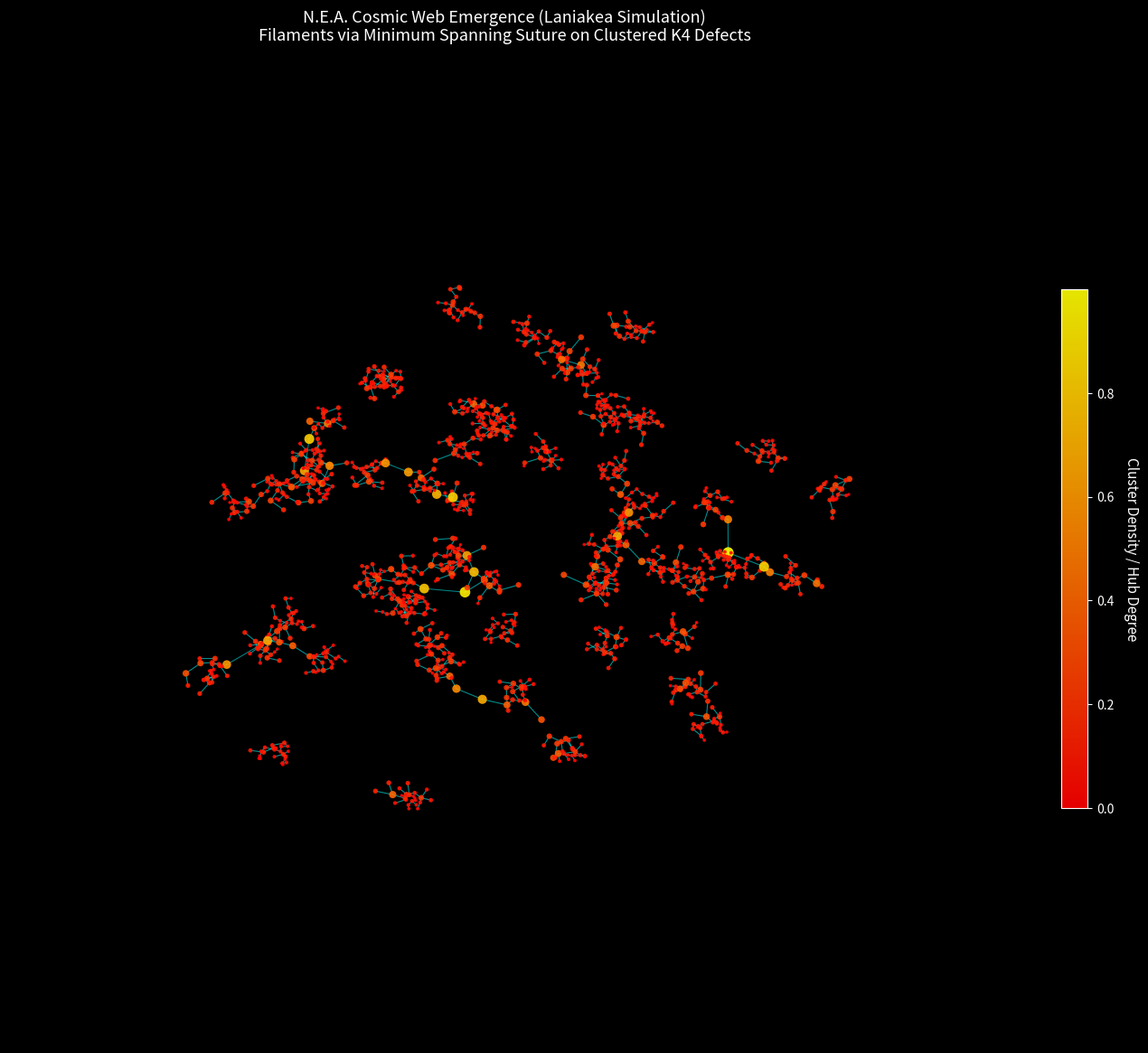

Reproduce this figure in Python.
#!/usr/bin/env python3
"""
N.E.A. Laniakea Cosmic Web Emergence via Suture Tension & Dimensional Collapse
===============================================================================
Simulates how matter self-organizes into the Cosmic Web (Laniakea) under the 
finite bandwidth constraint (B=1) and the dimensional collapse of gravity.

Ontology-First Baseline:
- C8 is strictly a virtual bookkeeping interface, NOT a physical lattice.
- Filaments emerge from "bandwidth routing" along 1/r topological string tension.
- Voids are "Protocol Vacuums" where causal links are severed due to bandwidth insolvency.
"""

import numpy as np
import matplotlib
matplotlib.use('Agg')  # 无GUI环境下保存图形
import matplotlib.pyplot as plt
from scipy.spatial import cKDTree
from scipy.sparse import csr_matrix
from scipy.sparse.csgraph import minimum_spanning_tree

# ============================================================
# N.E.A. TOPOLOGICAL GENES & PARAMETERS
# ============================================================
np.random.seed(1337)
N_clusters = 60          # 原初密度涨落的团块数
nodes_per_cluster = 25   # 每个团块的物质节点数
N_nodes = N_clusters * nodes_per_cluster

# 维度坍缩的临界尺度 (对应 MOND 加速度阈值 a0 的宏观投影)
r_MOND = 6.0 

# ============================================================
# 1. GENERATE PRIMORDIAL MATTER DISTRIBUTION (K4 Defects)
# ============================================================
# 模拟原初量子涨落/因果图抖动带来的物质聚集
cluster_centers = np.random.uniform(-60, 60, size=(N_clusters, 3))
nodes = []
for center in cluster_centers:
    # 每个簇内的节点呈高斯分布，模拟局部的星系群
    cluster_nodes = np.random.normal(loc=center, scale=2.5, size=(nodes_per_cluster, 3))
    nodes.append(cluster_nodes)
nodes = np.vstack(nodes)

# ============================================================
# 2. N.E.A. SUTURE TENSION & DIMENSIONAL COLLAPSE IMPEDANCE
# ============================================================
def suture_impedance(vec):
    """
    计算两个物质节点间建立因果缝合线的带宽成本。
    
    物理机制：
    - 内区 (r < r_MOND): 3D 牛顿区。维持 3D 缝合的带宽成本随距离快速上升 (阻抗 ∝ r²)。
      这迫使物质在局部紧密成团（星系/星系团）。
    - 外区 (r >= r_MOND): 2D 壳层缝合区 (维度坍缩)。引力降维成 1/r 拓扑弦张力。
      长程连接的带宽成本被“摊薄” (阻抗 ∝ r)。这鼓励物质跨越巨大的空洞，
      形成跨越数百万秒差距的丝状结构 (Filaments)。
    """
    r = np.sqrt(np.sum(vec**2, axis=1)) + 1e-6
    
    # 内区：平方级阻抗 (极难维持长程 3D 连接)
    # 外区：线性阻抗 (维度坍缩带来的长程拓扑张力，相对“便宜”)
    cost = np.where(r < r_MOND, 
                    (r**2) / r_MOND,   # 内区：快速衰减的连通性
                    r)                 # 外区：维度坍缩鼓励长程寻径
    
    # 引入 Stride-10 寻址方差 (ε² = 1/100) 模拟原初离散抖动
    noise = 1.0 + np.random.normal(0, 0.03, size=r.shape)
    return cost * np.abs(noise)

# ============================================================
# 3. BUILD CAUSAL GRAPH & FIND MINIMUM SPANNING TREE (MST)
# ============================================================
# 寻找局部因果邻域 (每个节点只与最近的 k 个节点尝试建立缝合线)
tree = cKDTree(nodes)
distances, indices = tree.query(nodes, k=25) 

row_ind = []
col_ind = []
weights = []

for i in range(N_nodes):
    for j_idx in indices[i]:
        if i != j_idx:
            vec = nodes[j_idx] - nodes[i]
            cost = suture_impedance(vec[np.newaxis, :])[0]
            row_ind.append(i)
            col_ind.append(j_idx)
            weights.append(cost)

# 构建稀疏图
graph = csr_matrix((weights, (row_ind, col_ind)), shape=(N_nodes, N_nodes))

# 宇宙在 B=1 的严苛预算下，通过最小生成树 (MST) 优化其带宽路由
# 这就是“拉尼亚凯亚”骨架的涌现过程
mst = minimum_spanning_tree(graph)
mst_coo = mst.tocoo()

# ============================================================
# 4. PLOTTING THE COSMIC WEB (FIXED COLOR SCHEME)
# ============================================================
# 使用 Matplotlib 内置暗色风格，彻底解决黑白冲突
plt.style.use('dark_background')

fig = plt.figure(figsize=(14, 12), facecolor='black')
ax = fig.add_subplot(111, projection='3d', facecolor='black')

# 隐藏坐标轴与背景面板
ax.axis('off')
ax.xaxis.set_pane_color((0, 0, 0, 0))
ax.yaxis.set_pane_color((0, 0, 0, 0))
ax.zaxis.set_pane_color((0, 0, 0, 0))

deg_out = np.array(mst.sum(axis=1)).flatten()
deg_in = np.array(mst.sum(axis=0)).flatten()
degrees = deg_out + deg_in
norm_degrees = (degrees - degrees.min()) / (degrees.max() - degrees.min() + 1e-6)

# 1. 绘制缝合线 (深色背景下用亮青色/电光蓝，提亮透明度)
for i in range(len(mst_coo.row)):
    u = mst_coo.row[i]
    v = mst_coo.col[i]
    dist = np.linalg.norm(nodes[u] - nodes[v])
    # 距离近的骨架线更亮更实，跨空洞的长线稍淡
    alpha_val = np.clip(0.6 - (dist / 120), 0.15, 0.6)
    
    ax.plot(
        [nodes[u, 0], nodes[v, 0]],
        [nodes[u, 1], nodes[v, 1]],
        [nodes[u, 2], nodes[v, 2]],
        color='#00ffff', alpha=alpha_val, lw=0.8
    )

# 2. 绘制物质节点 (高亮显示超星系团)
sc = ax.scatter(
    nodes[:, 0], nodes[:, 1], nodes[:, 2],
    c=norm_degrees, cmap='autumn', # 用 autumn 或 hot (红到亮黄)，在黑底上对比极佳
    s=norm_degrees * 70 + 6,  
    alpha=0.9,
    edgecolors='none'
)

# 标题改为白色
ax.set_title(
    "N.E.A. Cosmic Web Emergence (Laniakea Simulation)\n"
    "Filaments via Minimum Spanning Suture on Clustered K4 Defects",
    fontsize=13, color='white', pad=10
)

cbar = plt.colorbar(sc, ax=ax, shrink=0.5, pad=0.05)
cbar.set_label("Cluster Density / Hub Degree", rotation=270, labelpad=20, color='white', fontsize=11)
cbar.ax.yaxis.set_tick_params(color='white')
plt.setp(plt.getp(cbar.ax.axes, 'yticklabels'), color='white')

plt.tight_layout()
output_file = "nea_laniakea_suture_routing_fixed.png"
plt.savefig(output_file, dpi=250, bbox_inches='tight', facecolor='black')
print(f"✓ 修复后的宇宙网已保存: {output_file}")
plt.close()
